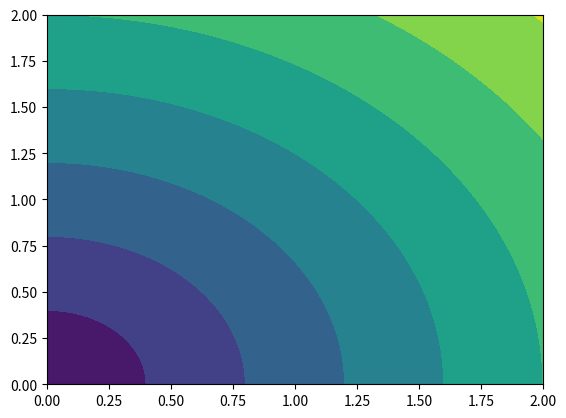

The matplotlib source for this figure:
from mpl_toolkits.mplot3d import Axes3D

import numpy as np
import matplotlib.pyplot as plt
import matplotlib.cm as cm

#Set Up
x_max = 2
x_min = 0
y_max = 2
y_min = 0
nx = 101
ny = 101
dx = (x_max - x_min) / (nx-1)
dy = (y_max - y_min) / (ny-1)

#Create arrays
x = np.zeros(nx)
y = np.zeros(ny)

#Populate dimensional vectors
x = np.linspace(x_min,x_max,num=nx)
y = np.linspace(y_min,y_max,num=ny)


def magnetic_field_2D(nx,ny,x,y):

    B_x = np.zeros(nx)
    B_y = np.zeros(ny)
    B_mag = np.zeros((nx,ny))

    for i in range(0,nx):

        B_x[i] = (2 * y[i])

    for j in range(0,ny):

        B_y[j] = (2 * x[j])

    for i in range(0,nx):
        for j in range(0,ny):

            B_mag[i][j] = np.sqrt(B_x[i]**2 + B_x[j]**2)

    return B_x, B_y, B_mag

B_x, B_y, B_mag = magnetic_field_2D(nx,ny,x,y)

X,Y = np.meshgrid(x,y)
plt.contourf(X,Y,B_mag)
plt.show()
